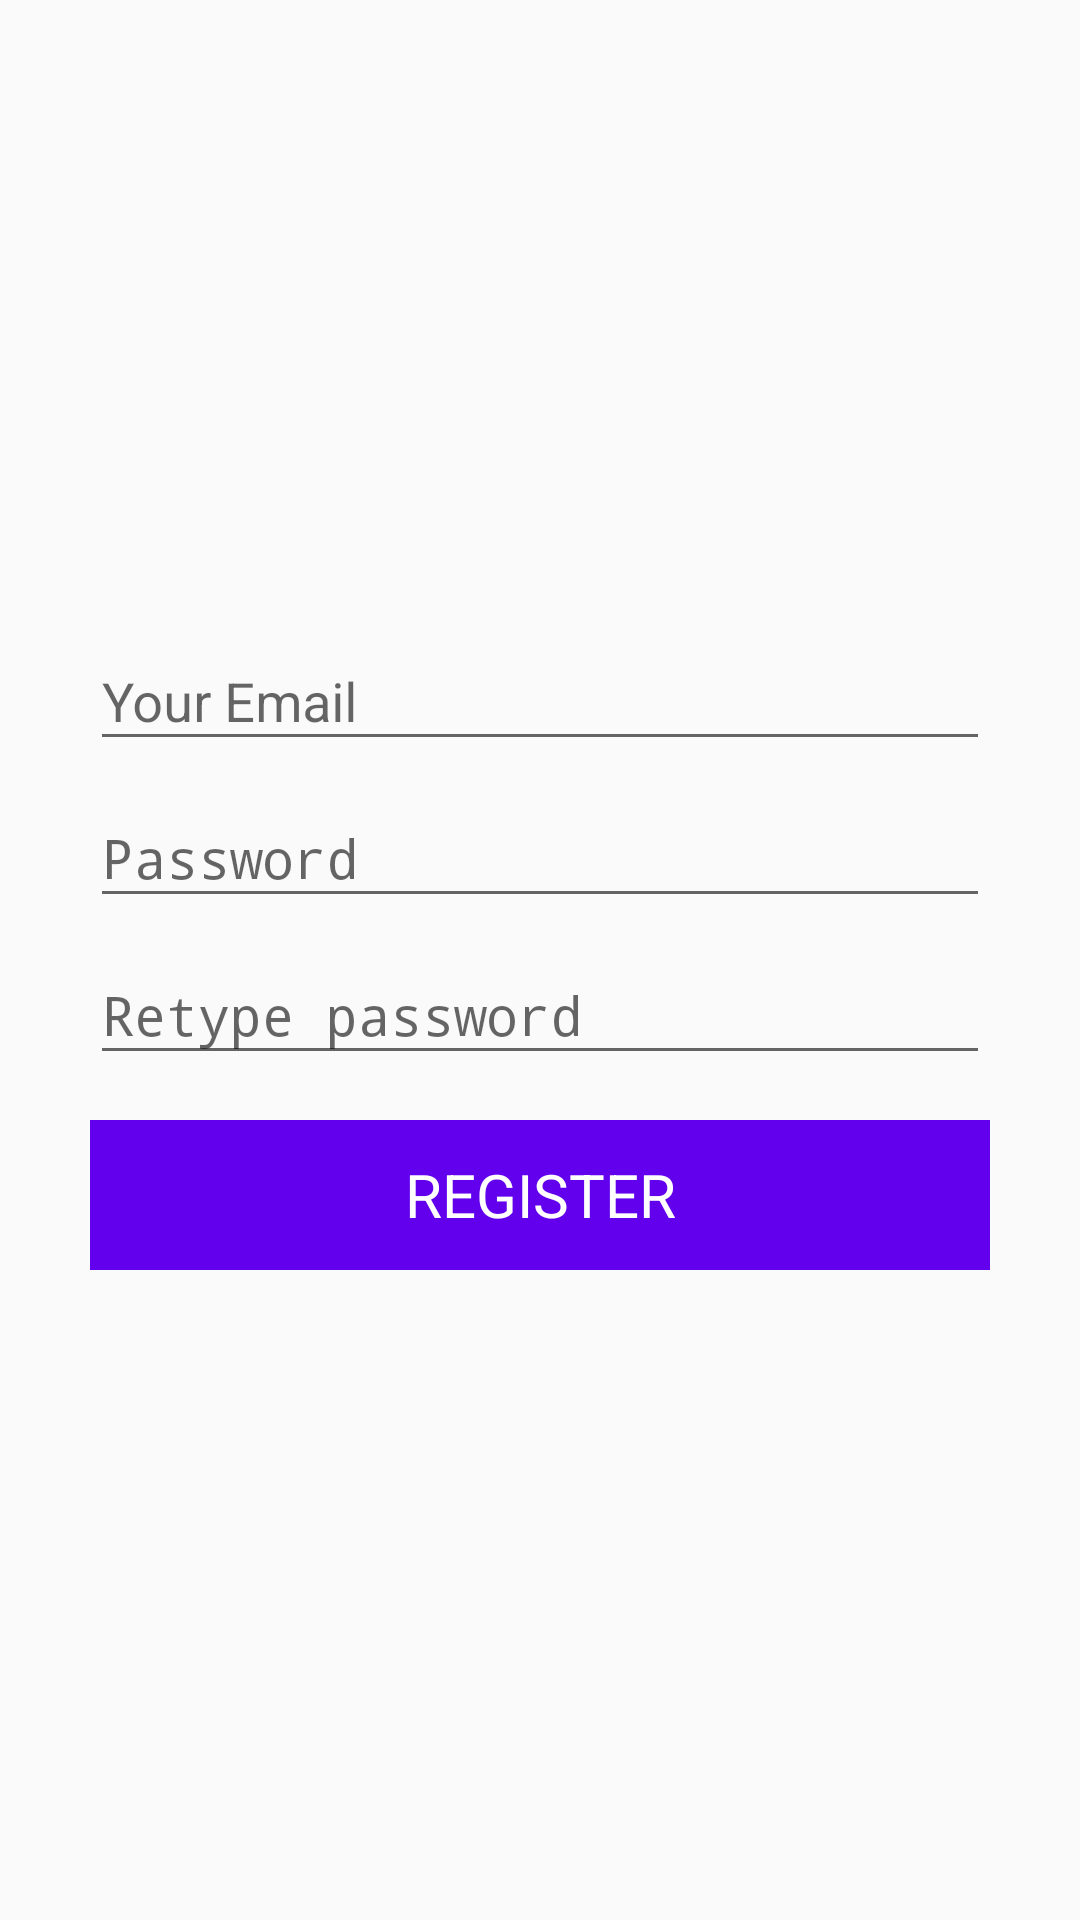

Layout XML and referenced resources for this Android screen:
<!-- AndroidManifest.xml: application theme AppTheme -->
<!-- res/layout/activity_register.xml -->
<?xml version="1.0" encoding="utf-8"?>
<FrameLayout
    xmlns:android="http://schemas.android.com/apk/res/android"
    xmlns:tools="http://schemas.android.com/tools"
    android:layout_width="match_parent"
    android:layout_height="match_parent"
    tools:context="com.gallery.sync.RegisterActivity">

    <LinearLayout
        android:layout_width="match_parent"
        android:layout_height="wrap_content"
        android:layout_gravity="center"
        android:orientation="vertical">

        <android.support.design.widget.TextInputLayout
            android:layout_width="match_parent"
            android:layout_height="wrap_content">

            <EditText
                android:id="@+id/register_email"
                android:layout_width="300dp"
                android:layout_height="wrap_content"
                android:layout_gravity="center_horizontal"
                android:drawableLeft="@drawable/ic_email_black_24dp"
                android:drawablePadding="15dp"
                android:hint="@string/login_email"
                android:inputType="textEmailAddress"
                />


        </android.support.design.widget.TextInputLayout>

        <android.support.design.widget.TextInputLayout
            android:layout_width="match_parent"
            android:layout_height="wrap_content">

            <EditText
                android:id="@+id/register_password"
                android:layout_width="300dp"
                android:layout_height="wrap_content"
                android:layout_gravity="center_horizontal"
                android:drawableLeft="@drawable/ic_lock_black_24dp"
                android:drawablePadding="15dp"
                android:hint="@string/login_password"
                android:inputType="textPassword"
                />


        </android.support.design.widget.TextInputLayout>

        <android.support.design.widget.TextInputLayout
            android:layout_width="match_parent"
            android:layout_height="wrap_content">

            <EditText
                android:id="@+id/register_retype_password"
                android:layout_width="300dp"
                android:layout_height="wrap_content"
                android:layout_gravity="center_horizontal"
                android:drawableLeft="@drawable/ic_lock_black_24dp"
                android:drawablePadding="15dp"
                android:hint="@string/retype_password"
                android:inputType="textPassword"
                />
        </android.support.design.widget.TextInputLayout>

        <TextView
            android:id="@+id/register_button"
            android:layout_width="300dp"
            android:layout_height="50dp"
            android:layout_gravity="center"
            android:layout_margin="15dp"
            android:background="@drawable/primary_color_selector"
            android:clickable="true"
            android:gravity="center"
            android:text="@string/register_button"
            android:textAllCaps="true"
            android:textColor="#ffffff"
            android:textSize="20sp"
            />
    </LinearLayout>
</FrameLayout>
<!-- resources referenced by this layout -->
<resources>
  <!-- drawable primary_color_selector (drawable) -->
  <?xml version="1.0" encoding="utf-8"?>
  <selector xmlns:android="http://schemas.android.com/apk/res/android">
      <item android:drawable="@color/colorPrimaryDark" android:state_selected="true"/>
      <item android:drawable="@color/colorPrimaryDark" android:state_pressed="true"/>
      <item android:drawable="@color/colorPrimary"/>
  
  </selector>
  <string name="login_email">Your Email</string>
  <string name="login_password">Password</string>
  <string name="register_button">Register</string>
  <string name="retype_password">Retype password</string>
  <style name="AppTheme" parent="Theme.AppCompat.Light.DarkActionBar">
          
          <item name="colorPrimary">@color/colorPrimary</item>
          <item name="colorPrimaryDark">@color/colorPrimaryDark</item>
          <item name="colorAccent">@color/colorAccent</item>
      </style>
  <!-- not gathered from this repository: default colours our renderer supplied (Android Studio template values) -->
  <color name="colorPrimary">#FF6200EE</color>
  <color name="colorPrimaryDark">#FF3700B3</color>
  <color name="colorAccent">#FF03DAC5</color>
</resources>
